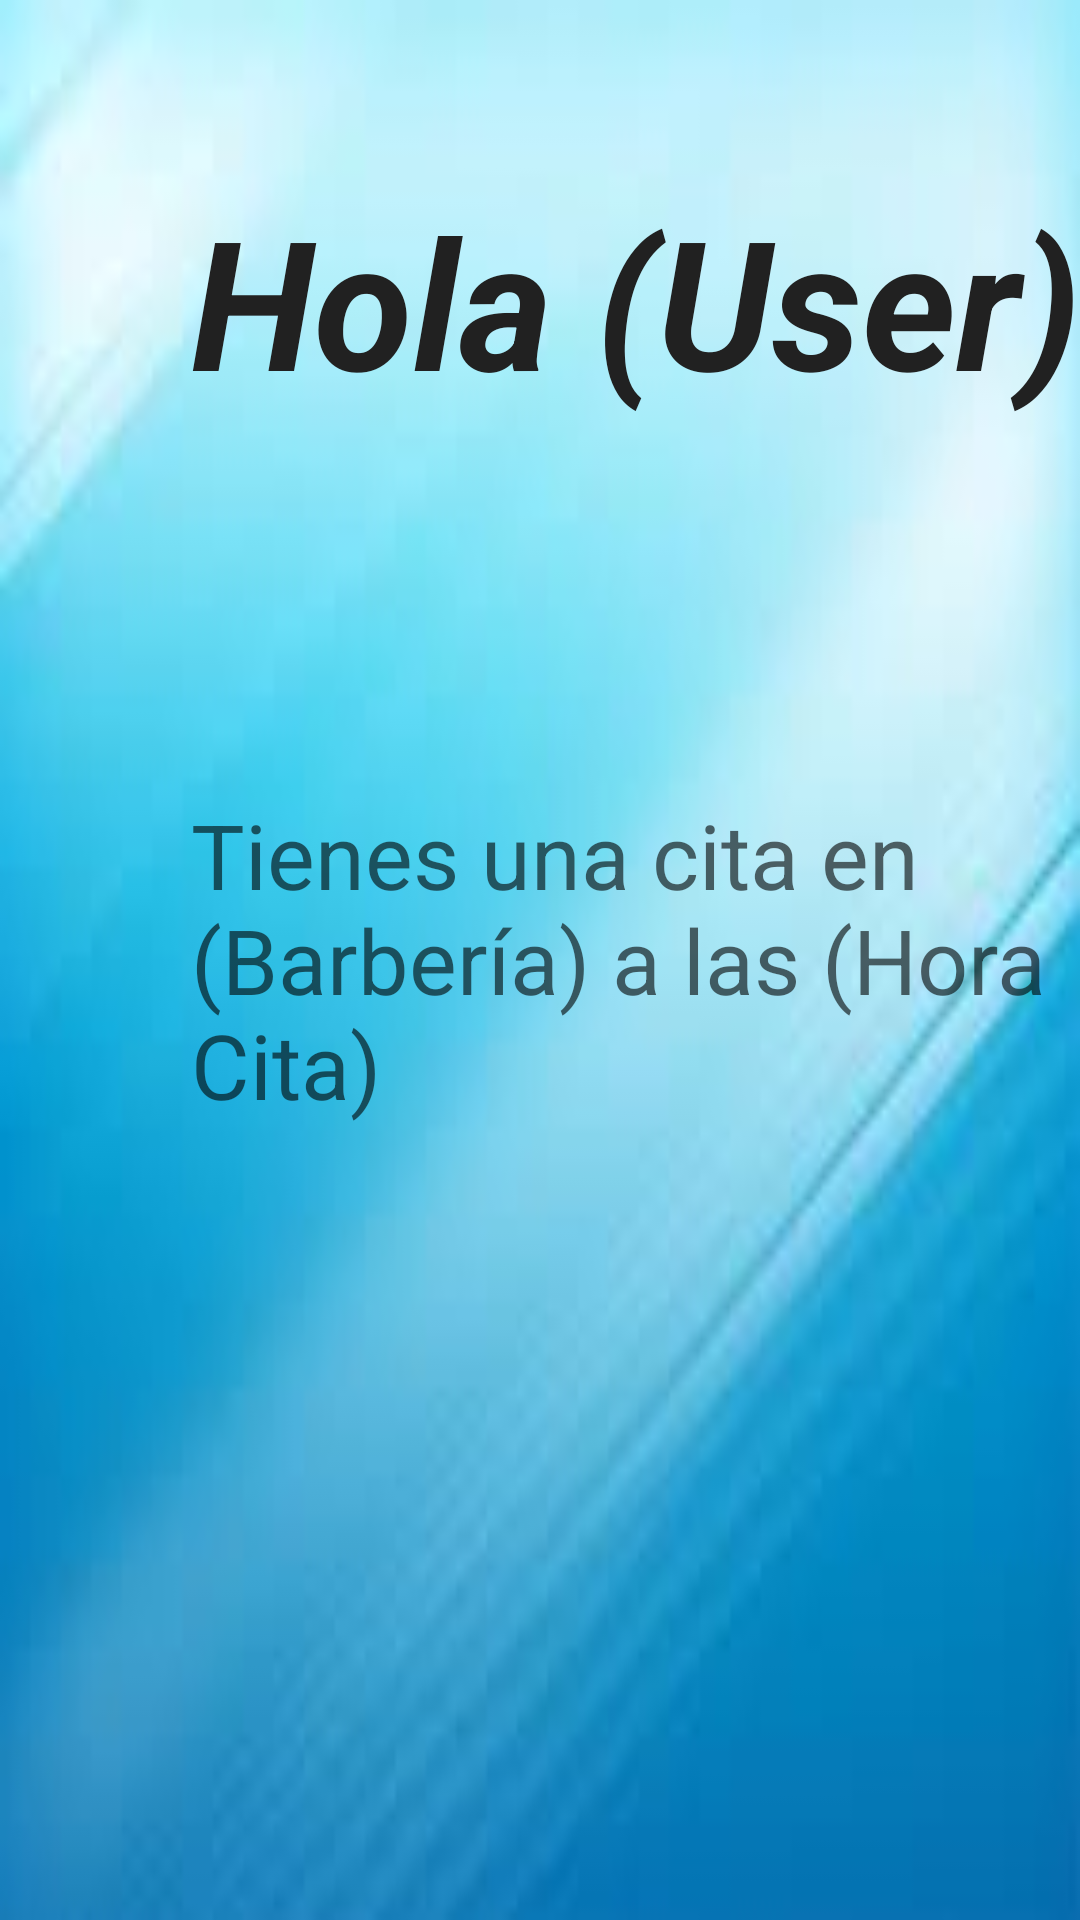

Android layout source for this screen:
<!-- AndroidManifest.xml: application theme AppTheme -->
<!-- res/layout/activity_main.xml -->
<RelativeLayout xmlns:android="http://schemas.android.com/apk/res/android"
    xmlns:tools="http://schemas.android.com/tools" android:layout_width="match_parent"
    android:layout_height="match_parent" android:paddingLeft="@dimen/activity_horizontal_margin"
    android:paddingRight="@dimen/activity_horizontal_margin"
    android:paddingTop="@dimen/activity_vertical_margin"
    android:paddingBottom="@dimen/activity_vertical_margin" tools:context=".MainActivity"
    android:background="@drawable/fondo">

    <TextView
        android:layout_width="wrap_content"
        android:layout_height="wrap_content"
        android:textAppearance="?android:attr/textAppearanceLarge"
        android:text="@string/str_Saludo"
        android:id="@+id/idSaludo"
        android:layout_alignParentTop="true"
        android:layout_alignParentEnd="true"
        android:layout_marginTop="60dp"
        android:typeface="sans"
        android:textStyle="bold|italic"
        android:textSize="60sp"
        android:textColor="#212121"/>

    <TextView
        android:layout_width="wrap_content"
        android:layout_height="wrap_content"
        android:textAppearance="?android:attr/textAppearanceMedium"
        android:text="@string/str_Cita"
        android:id="@+id/idCita"
        android:typeface="sans"
        android:textSize="30sp"
        android:layout_centerVertical="true"
        android:layout_alignStart="@+id/idSaludo" />
</RelativeLayout>
<!-- resources referenced by this layout -->
<resources>
  <!-- drawable fondo: jpg bitmap (drawable, 2943 bytes) -->
  <string name="str_Cita">Tienes una cita en (Barbería) a las  (Hora Cita)</string>
  <string name="str_Saludo">Hola (User)</string>
  <style name="AppTheme" parent="android:Theme.Material.Light.DarkActionBar">
          <item name="android:colorPrimary">#009688</item>
          <item name="android:colorPrimaryDark">#00796B</item>
          <item name="android:colorAccent">#00BCD4</item>
          <item name="android:colorButtonNormal">#00BCD4</item>
          <item name="android:colorBackground">#2cd495</item>
      </style>
</resources>
